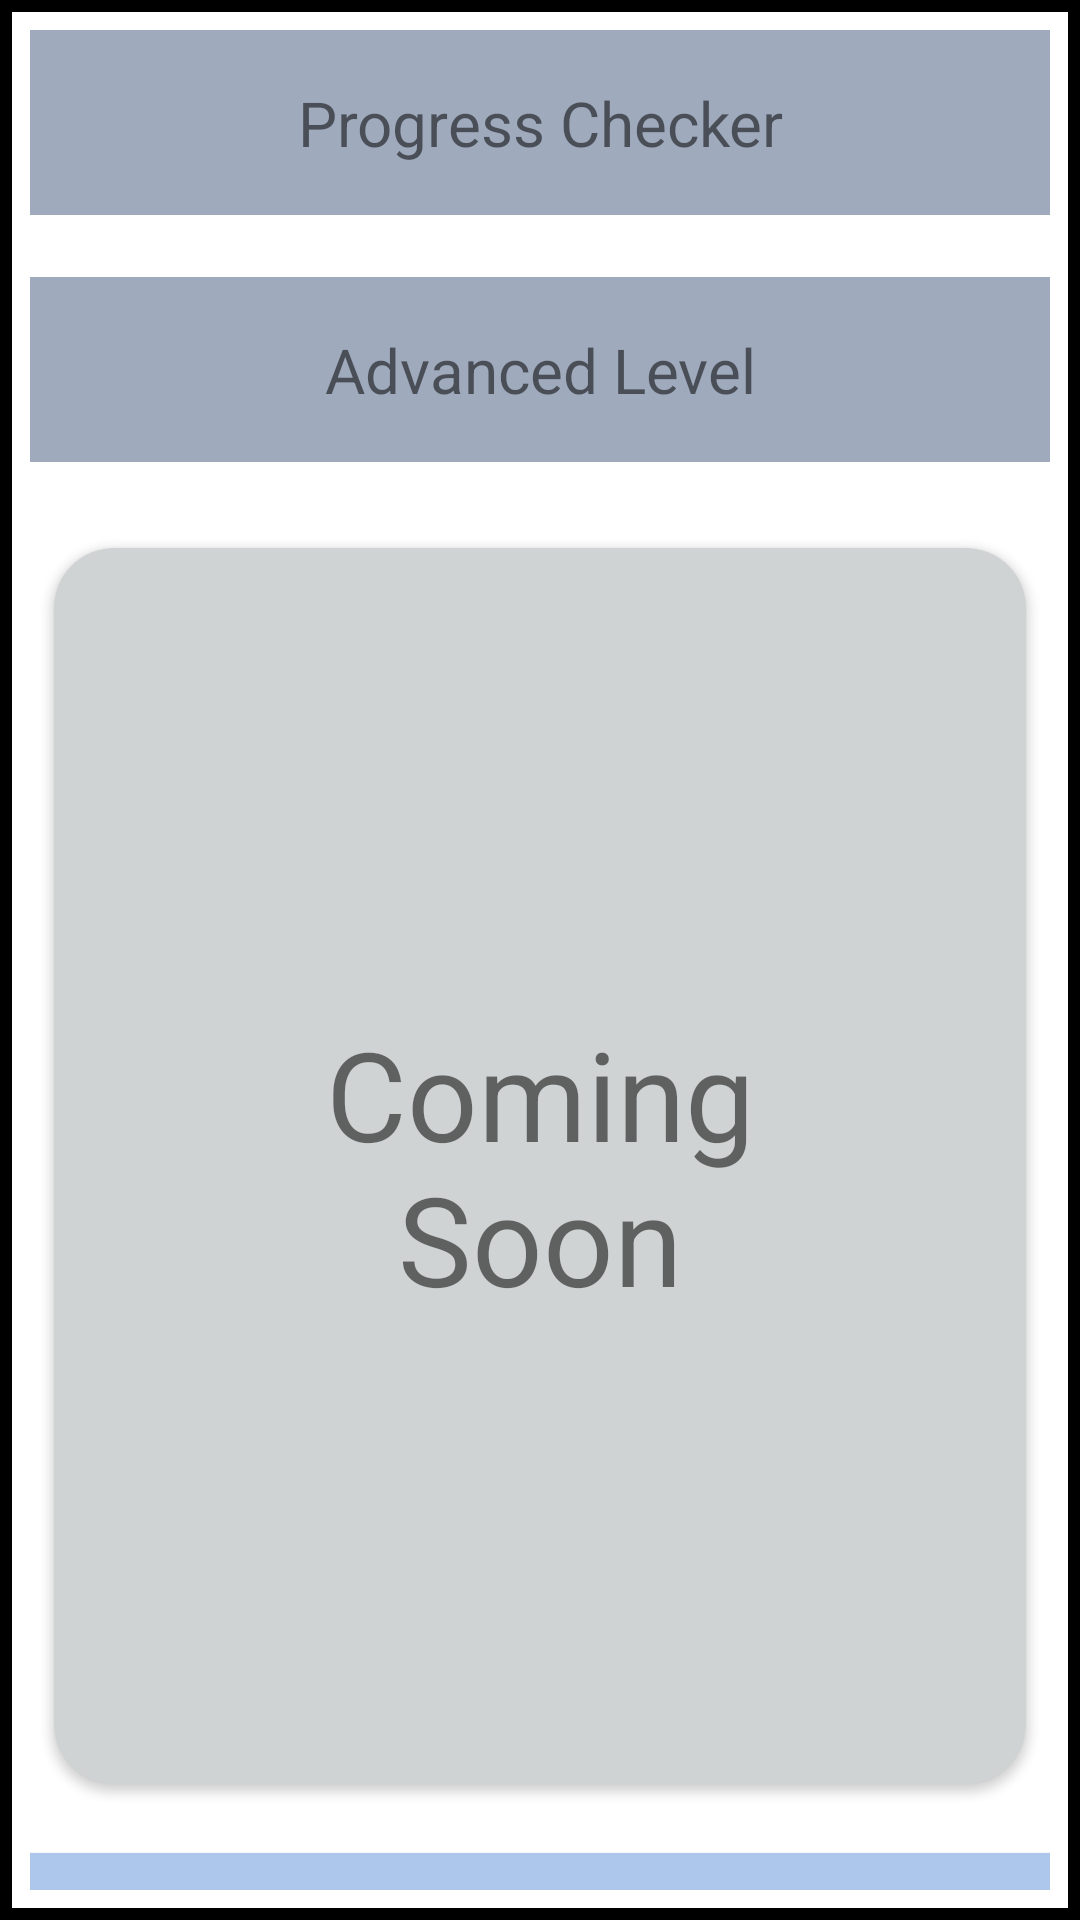

Produce the Android XML layout that renders to this screen, including the resource entries it uses.
<!-- AndroidManifest.xml: application theme Theme.MyApplication -->
<!-- res/layout/activity_advanced_level.xml -->
<?xml version="1.0" encoding="utf-8"?>
<LinearLayout xmlns:android="http://schemas.android.com/apk/res/android"
    xmlns:app="http://schemas.android.com/apk/res-auto"
    xmlns:tools="http://schemas.android.com/tools"
    android:layout_width="match_parent"
    android:layout_height="match_parent"
    android:background="@drawable/border"
    android:layout_margin="10dp"
    android:orientation="vertical"
    android:padding="10dp"
    tools:context=".Levels.BeginnerLevel">

    <TextView
        android:layout_width="match_parent"
        android:layout_height="30pt"
        android:background="@color/textColor"
        android:layout_marginBottom="10pt"
        android:gravity="center"
        android:text="@string/title"
        android:textAlignment="center"
        android:textSize="@dimen/InputTextSizeMobile"
        />
    <TextView
        android:layout_width="match_parent"
        android:layout_height="30pt"
        android:background="@color/textColor"
        android:layout_marginBottom="10pt"
        android:gravity="center"
        android:id="@+id/subtitle"
        android:text="Advanced Level"
        android:textAlignment="center"
        android:textSize="@dimen/InputTextSizeMobile"
        />
    <androidx.cardview.widget.CardView
        android:layout_width="match_parent"
        android:layout_height="200pt"
        android:layout_margin="8dp"
        app:cardBackgroundColor="#CFD3D3"
        app:cardCornerRadius="20dp">
        <TextView
            android:layout_width="match_parent"
            android:layout_height="wrap_content"
            android:textSize="20pt"
           android:text="Coming Soon"
            android:layout_gravity="center"
            android:gravity="center"
            android:layout_margin="20pt"
            android:padding="10pt"
            android:id="@+id/text"

           />
    </androidx.cardview.widget.CardView>

    <Button
        android:id="@+id/back"
        android:layout_marginTop="15dp"
        android:layout_width="match_parent"
        android:layout_height="100dp"
        android:background="@color/Button"
        android:text="Back"
        android:textColor="#000000"
        android:textSize="@dimen/InputTextSizeMobile" />



</LinearLayout>
<!-- resources referenced by this layout -->
<resources>
  <color name="Button">#ADC6EC</color>
  <color name="textColor">#9faabd</color>
  <dimen name="InputTextSizeMobile">10pt</dimen>
  <!-- drawable border (drawable-v24) -->
  <?xml version="1.0" encoding="utf-8"?>
  
  <shape xmlns:android="http://schemas.android.com/apk/res/android">
  
      <stroke
          android:width="4sp"
          android:color="#000000"
  
      />
  </shape>
  <string name="title">Progress Checker</string>
  <style name="Theme.MyApplication" parent="Theme.MaterialComponents.DayNight.DarkActionBar">
          
          <item name="colorPrimary">@color/purple_500</item>
          <item name="colorPrimaryVariant">@color/purple_700</item>
          <item name="colorOnPrimary">@color/white</item>
          
          <item name="colorSecondary">@color/teal_200</item>
          <item name="colorSecondaryVariant">@color/teal_700</item>
          <item name="colorOnSecondary">@color/black</item>
          
          <item name="android:statusBarColor" tools:targetApi="l">?attr/colorPrimaryVariant</item>
          
  
      </style>
  <color name="purple_500">#FF6200EE</color>
  <color name="purple_700">#FF3700B3</color>
  <color name="white">#FFFFFFFF</color>
  <color name="teal_200">#FF03DAC5</color>
  <color name="teal_700">#FF018786</color>
  <color name="black">#FF000000</color>
</resources>
